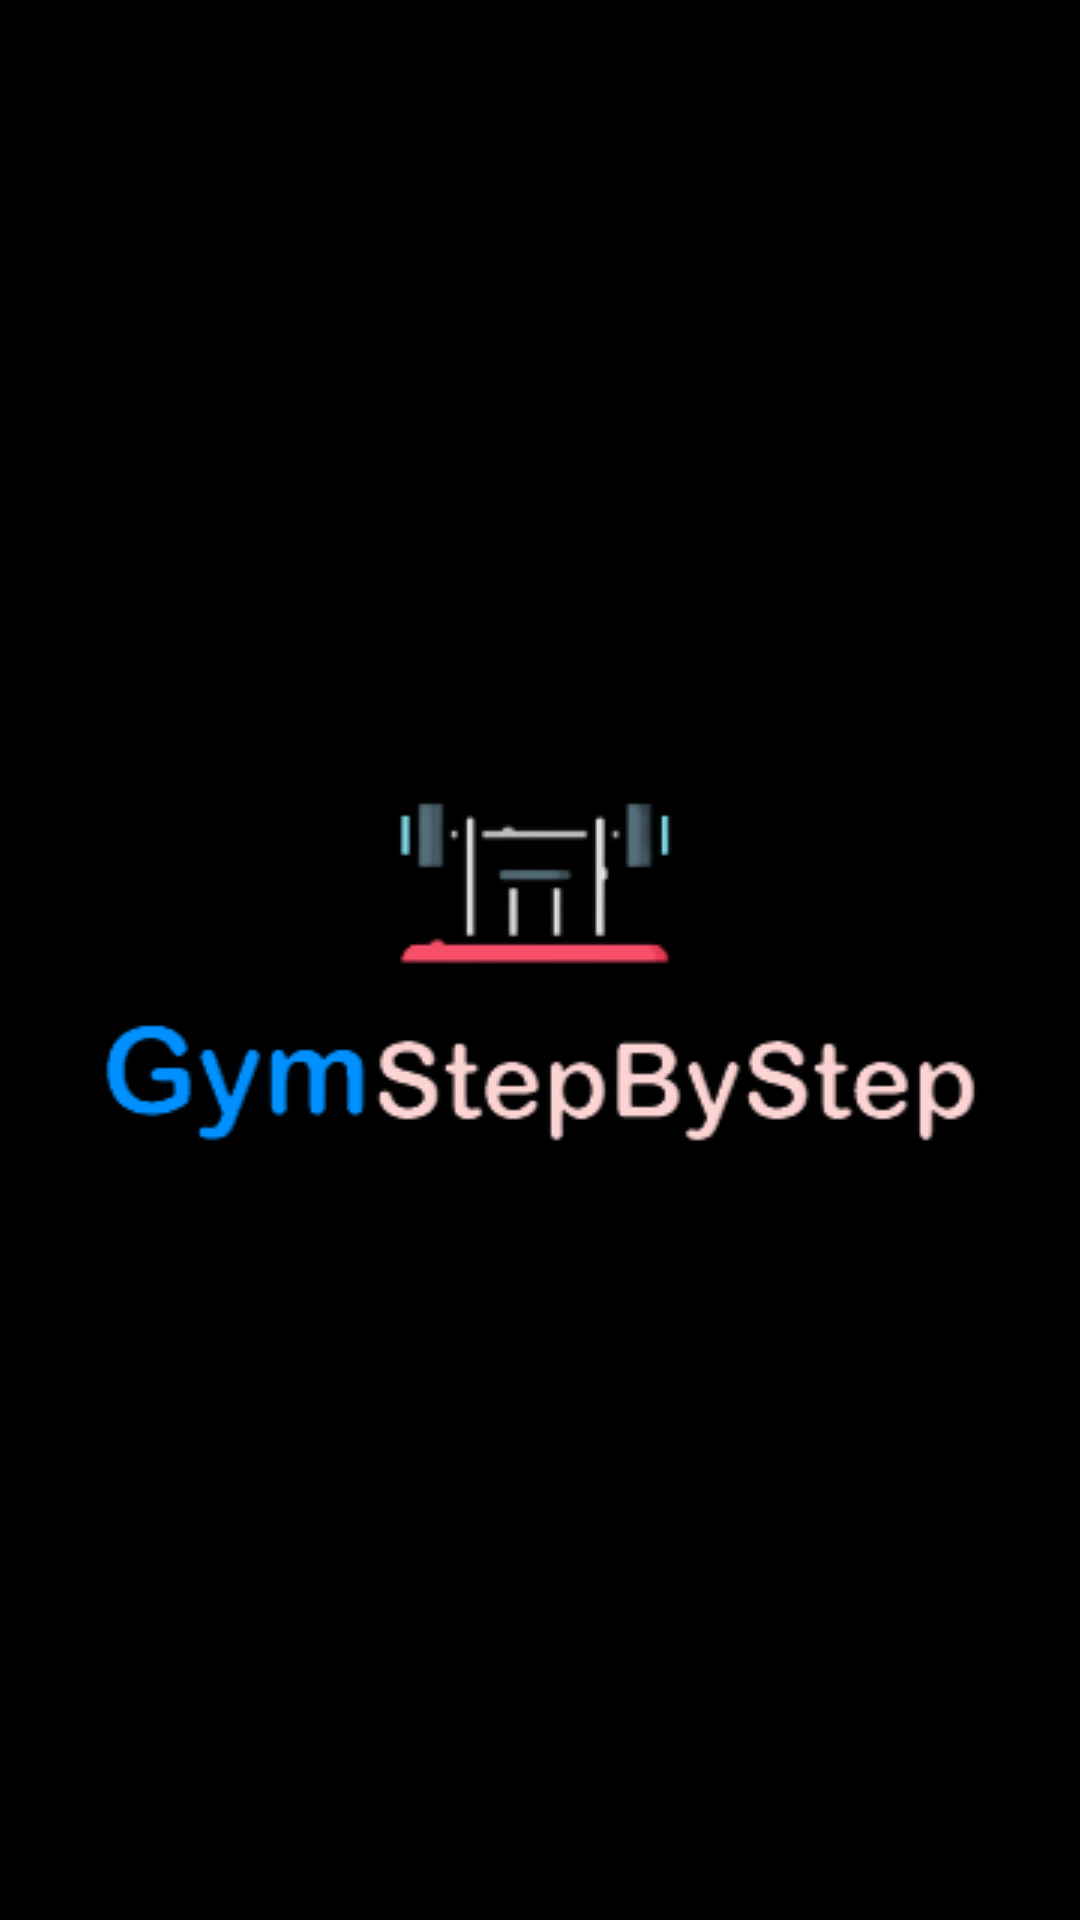

Layout XML and referenced resources for this Android screen:
<!-- AndroidManifest.xml: application theme Theme.TrabalhoAPP -->
<!-- res/layout/activity_main.xml -->
<?xml version="1.0" encoding="utf-8"?>
<androidx.constraintlayout.widget.ConstraintLayout xmlns:android="http://schemas.android.com/apk/res/android"
    xmlns:app="http://schemas.android.com/apk/res-auto"
    xmlns:tools="http://schemas.android.com/tools"
    android:layout_width="match_parent"
    android:layout_height="match_parent"
    android:background="#000000"
    android:backgroundTintMode="add"
    android:visibility="visible"
    tools:context=".MainActivity">

    <ImageButton
        android:id="@+id/bt_logoo"
        android:layout_width="wrap_content"
        android:layout_height="wrap_content"
        android:backgroundTint="@color/black"
        app:layout_constraintBottom_toBottomOf="parent"
        app:layout_constraintEnd_toEndOf="parent"
        app:layout_constraintHorizontal_bias="0.494"
        app:layout_constraintStart_toStartOf="parent"
        app:layout_constraintTop_toTopOf="parent"
        app:layout_constraintVertical_bias="0.499"
        app:srcCompat="@drawable/logotrblh" />

</androidx.constraintlayout.widget.ConstraintLayout>
<!-- resources referenced by this layout -->
<resources>
  <!-- drawable logotrblh: png bitmap (drawable-v24, 14756 bytes) -->
  <style name="Theme.TrabalhoAPP" parent="Theme.MaterialComponents.DayNight.DarkActionBar">
          
          <item name="colorPrimary">@color/purple_500</item>
          <item name="colorPrimaryVariant">@color/purple_700</item>
          <item name="colorOnPrimary">@color/white</item>
          
          <item name="colorSecondary">@color/teal_200</item>
          <item name="colorSecondaryVariant">@color/teal_700</item>
          <item name="colorOnSecondary">@color/black</item>
          
          <item name="android:statusBarColor" tools:targetApi="l">?attr/colorPrimaryVariant</item>
          
      </style>
  <!-- not gathered from this repository: default colours our renderer supplied (Android Studio template values) -->
  <color name="purple_500">#FF6200EE</color>
  <color name="purple_700">#FF3700B3</color>
  <color name="teal_200">#FF03DAC5</color>
  <color name="teal_700">#FF018786</color>
  <color name="black">#FF000000</color>
  <color name="white">#FFFFFFFF</color>
</resources>
